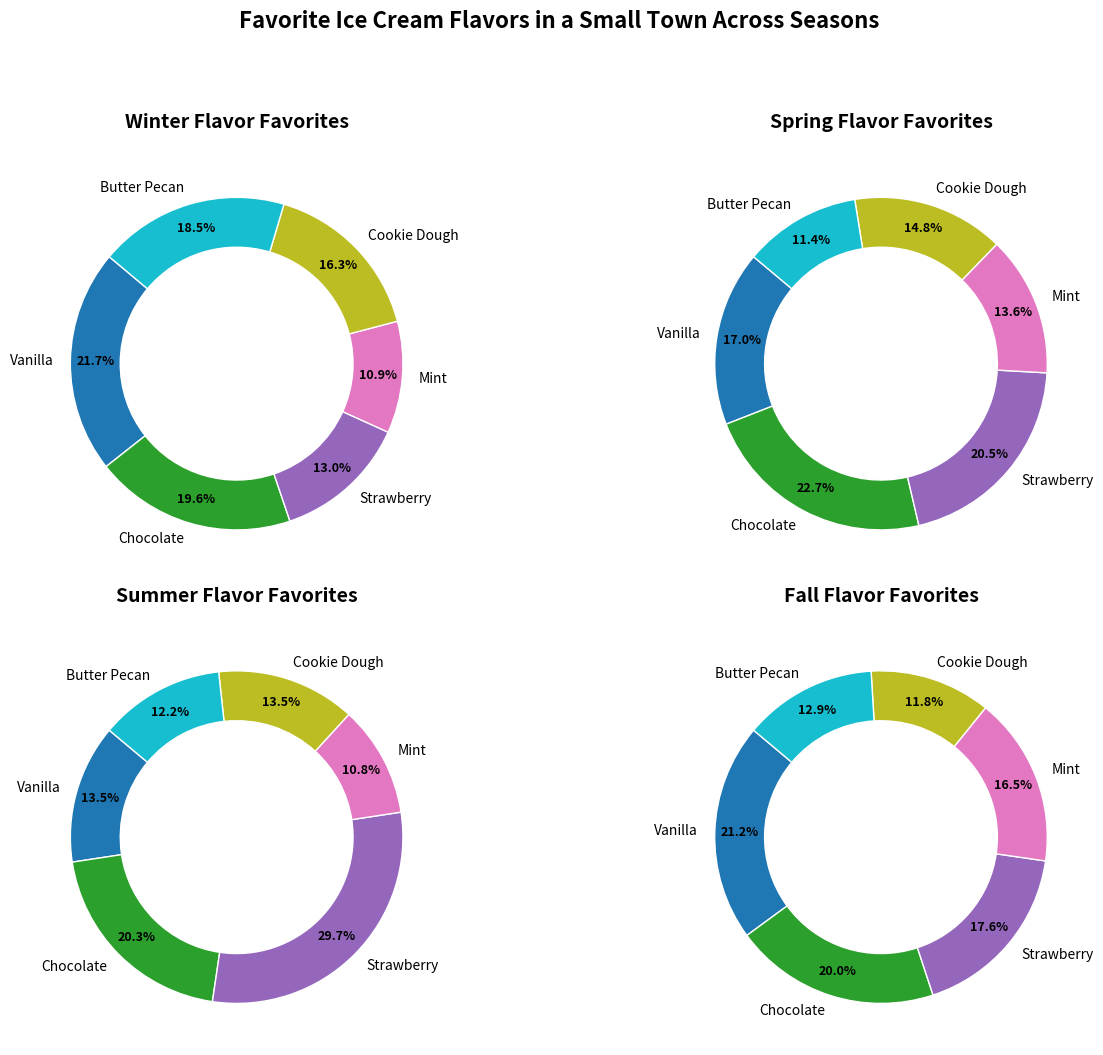

Source code (Python):
import matplotlib.pyplot as plt
import numpy as np

# Ice cream flavors
flavors = ['Vanilla', 'Chocolate', 'Strawberry', 'Mint', 'Cookie Dough', 'Butter Pecan']

# Seasonal flavor popularity percentages
winter_popularity = [20, 18, 12, 10, 15, 17]
spring_popularity = [15, 20, 18, 12, 13, 10]
summer_popularity = [10, 15, 22, 8, 10, 9]
fall_popularity = [18, 17, 15, 14, 10, 11]

colors = plt.cm.tab10(np.linspace(0, 1, len(flavors)))

fig, axs = plt.subplots(2, 2, figsize=(14, 10))
season_titles = ["Winter Flavor Favorites", "Spring Flavor Favorites", "Summer Flavor Favorites", "Fall Flavor Favorites"]
seasonal_popularities = [winter_popularity, spring_popularity, summer_popularity, fall_popularity]

for i, ax in enumerate(axs.flat):
    wedges, texts, autotexts = ax.pie(seasonal_popularities[i], labels=flavors, colors=colors, autopct='%1.1f%%',
                                      startangle=140, pctdistance=0.85,
                                      wedgeprops=dict(edgecolor='w', width=0.3))
    
    ax.set_title(season_titles[i], fontsize=14, fontweight='bold', pad=20)
    
    for text in texts:
        text.set_fontsize(10)
    
    for autotext in autotexts:
        autotext.set_fontsize(9)
        autotext.set_fontweight('bold')
        autotext.set_color('black')

fig.suptitle('Favorite Ice Cream Flavors in a Small Town Across Seasons', fontsize=16, fontweight='bold', y=1.05)

fig.tight_layout()
plt.show()
